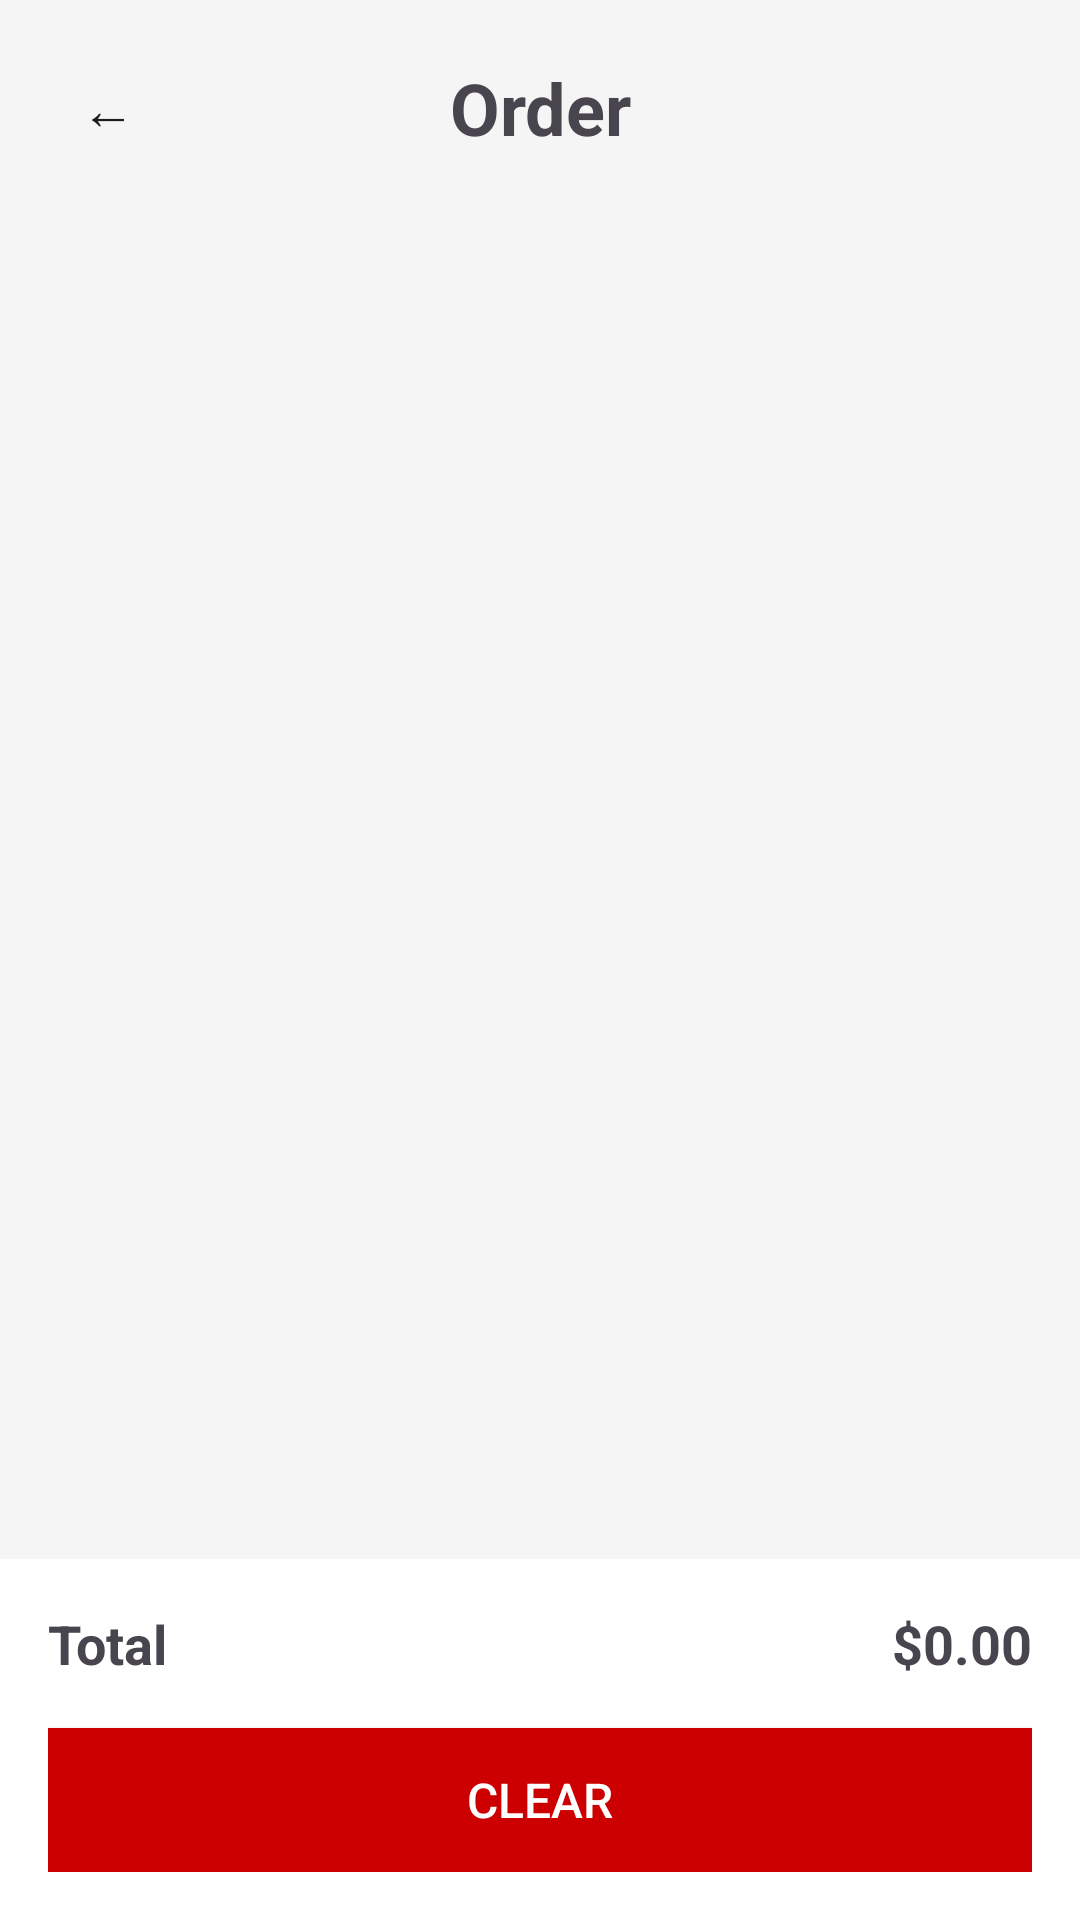

Here is an Android app screen rendered from its layout file. Give the layout XML and the strings, colors and styles it references.
<!-- AndroidManifest.xml: application theme Theme.Reto32 -->
<!-- res/layout/fragment_cart.xml -->
<?xml version="1.0" encoding="utf-8"?>
<LinearLayout xmlns:android="http://schemas.android.com/apk/res/android"
    android:layout_width="match_parent"
    android:layout_height="match_parent"
    android:orientation="vertical"
    android:background="#F5F5F5">


    <LinearLayout
        android:layout_width="match_parent"
        android:layout_height="wrap_content"
        android:orientation="horizontal"
        android:padding="16dp"
        android:gravity="center_vertical">

        <Button
            android:id="@+id/back_button"
            android:layout_width="40dp"
            android:layout_height="40dp"
            android:text="←"
            android:textSize="18sp"
            android:background="@android:color/transparent" />

        <TextView
            android:layout_width="0dp"
            android:layout_height="wrap_content"
            android:layout_weight="1"
            android:text="Order"
            android:textSize="24sp"
            android:textStyle="bold"
            android:gravity="center" />

        <View
            android:layout_width="40dp"
            android:layout_height="40dp" />

    </LinearLayout>


    <ScrollView
        android:layout_width="match_parent"
        android:layout_height="0dp"
        android:layout_weight="1">

        <LinearLayout
            android:id="@+id/cart_items_layout"
            android:layout_width="match_parent"
            android:layout_height="wrap_content"
            android:orientation="vertical"
            android:padding="16dp" />



    </ScrollView>


    <LinearLayout
        android:layout_width="match_parent"
        android:layout_height="wrap_content"
        android:orientation="vertical"
        android:background="@android:color/white"
        android:padding="16dp">

        <LinearLayout
            android:layout_width="match_parent"
            android:layout_height="wrap_content"
            android:orientation="horizontal"
            android:layout_marginBottom="16dp">

            <TextView
                android:layout_width="0dp"
                android:layout_height="wrap_content"
                android:layout_weight="1"
                android:text="Total"
                android:textSize="18sp"
                android:textStyle="bold" />

            <TextView
                android:id="@+id/total_price"
                android:layout_width="wrap_content"
                android:layout_height="wrap_content"
                android:text="$0.00"
                android:textSize="18sp"
                android:textStyle="bold" />

        </LinearLayout>

        <Button
            android:id="@+id/clear_button"
            android:layout_width="match_parent"
            android:layout_height="wrap_content"
            android:text="Clear"
            android:textSize="16sp"
            android:background="@android:color/holo_red_dark"
            android:textColor="@android:color/white" />

    </LinearLayout>

</LinearLayout>
<!-- resources referenced by this layout -->
<resources>
  <style name="Theme.Reto32" parent="Base.Theme.Reto32" />
  <style name="Base.Theme.Reto32" parent="Theme.Material3.DayNight.NoActionBar">
          
          
      </style>
</resources>
